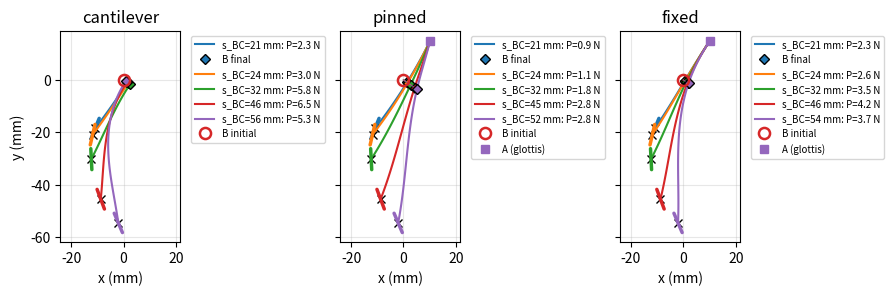
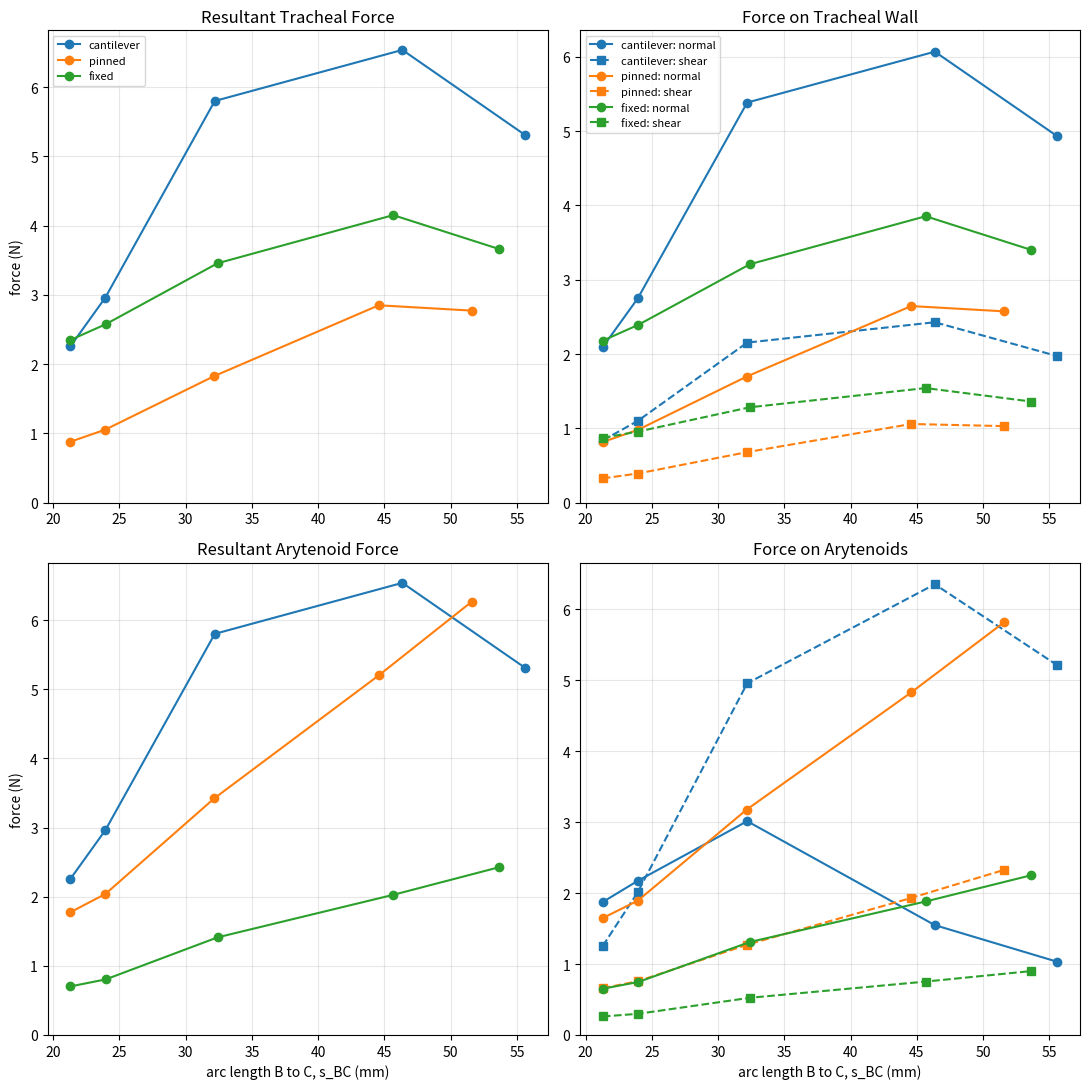
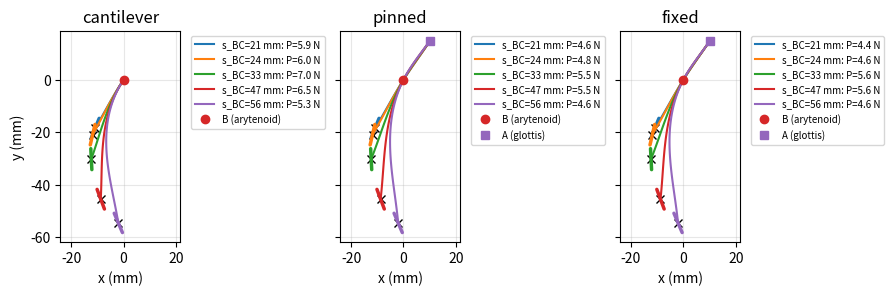
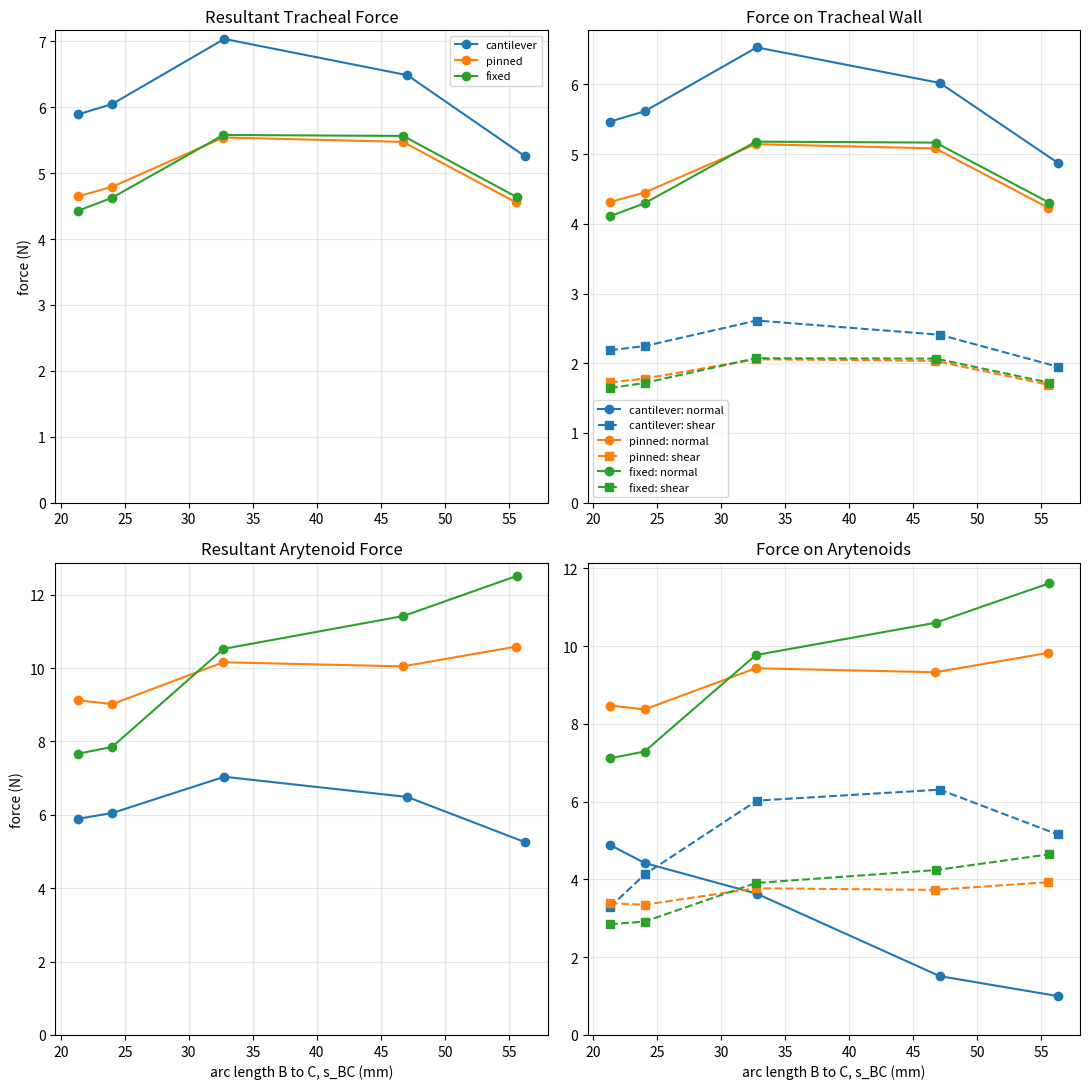
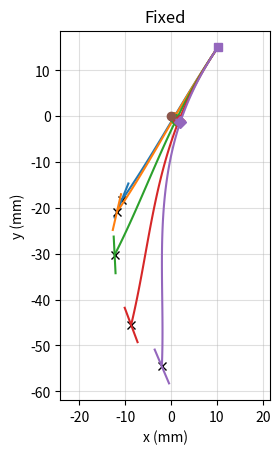

Generate these figures, in order, with matplotlib:
"""
Large-deflection (elastica) shooting solver for an endotracheal tube
bent between laryngeal supports and the anterior tracheal wall.
 
Geometry is 2D (sagittal plane), in mm. Forces in N, moments in N*mm.
 
Points (from CT, in any consistent 2D frame):
    A : glottis contact
    B : arytenoid contact
    C : anterior tracheal wall contact (the load point, at the tube's free end)
 
Modes:
    "cantilever" : tube clamped at B with tangent angle phi_clamp (A unused)
    "pinned"     : pin at A, frictionless/frictional contact at B, load at C
    "fixed"      : clamp at A with tangent angle phi_clamp, contact at B, load at C
 
Method:
    The tube is integrated *backward* from C (where the bending moment is zero)
    toward A. Contact forces act normal to the tube at the contact point
    (plus optional Coulomb friction opposing advancement), so their directions
    follow the deformed shape automatically. Unknowns are found with fsolve.
 
    Unknowns   cantilever: [phi_C, P, s_CB]
               pinned/fixed: [phi_C, P, s_CB, R_B, s_BA]
    Conditions cantilever: tube passes through B, angle at B = phi_clamp
               pinned: passes through B and A, moment at A = 0
               fixed:  passes through B and A, angle at A = phi_clamp
 
Sign conventions:
    Angles are measured counterclockwise from +x, in radians internally.
    Arc length s runs from A (proximal) to C (distal).
    Contact force normal components (P, R_B) are signed along the tube's LEFT
    normal (-sin(phi), cos(phi)) at the contact. Check reported force vectors
    against which side the tissue is on: a contact that would have to PULL
    the tube means that contact has been lost and the configuration is invalid.
    kappa0 is the tube's natural (pre-)curvature, 1/R, positive = curving
    counterclockwise as s increases.
 
Spring at B (optional, kB in N/mm; None = rigid support):
    B may translate only perpendicular to the ORIGINAL A->B line (for a cantilever
    with no A, perpendicular to the clamp direction). With fB the force the support
    exerts on the tube and nB the unit vector perpendicular to A->B, the spring gives
        u = -(fB . nB) / kB        (B moves away from the tube's push)
        B_final = B + u * nB
    and the two position residuals at B compare the integrated tube position with
    B_final instead of with the fixed B. For the cantilever the clamp is on a
    translational spring only (its angle is still phi_clamp).
 
Force components reported by solve() (all in N):
    Trachea (C), two frames:
      C_wall_normal  normal force on the tracheal wall (pressure-type load)
      C_wall_shear   friction shear on the tracheal wall
      C_bending      component perpendicular to the tube tip (bends the tube)
      C_axial        component along the tube tip, + = compresses the tube
    Supports:
      A_normal       glottic contact force (perpendicular to the tube at A)
      B_normal       arytenoid contact force (perpendicular to the tube at B)
      B_tangential   arytenoid friction (along the tube at B)
      push           axial force that must be supplied proximally (operator,
                     via the tube/stylet), + = pushing the tube distally
    C_contact_ok     False if the tracheal wall would have to pull the tube
                     (contact not physical); see the check in solve()
    In cantilever mode, the clamp at B supplies both the sideways reaction
    (B_normal) and the push; A_normal is None.
    P, R_A, R_B remain the resultant magnitudes.
"""
 
import numpy as np
from scipy.optimize import fsolve
 
 
# ----------------------------------------------------------------------------
# Tube properties
# ----------------------------------------------------------------------------
def tube_EI(E_MPa, D_mm, d_mm):
    """Bending stiffness of a hollow circular tube, in N*mm^2."""
    I = np.pi * (D_mm**4 - d_mm**4) / 64.0  # mm^4
    return E_MPa * I  # MPa = N/mm^2
 
 
# ----------------------------------------------------------------------------
# Core integration
# ----------------------------------------------------------------------------
def _rhs(state, n, EI, kappa0):
    """Derivatives with respect to u = arc length measured from C toward A.
    state = [x, y, phi, M]; n = internal force (sum of external forces distal
    to the current point)."""
    x, y, phi, M = state
    return np.array([
        -np.cos(phi),
        -np.sin(phi),
        -(M / EI + kappa0),
        -(n[0] * np.sin(phi) - n[1] * np.cos(phi)),
    ])
 
 
def _integrate(state, length, n, EI, kappa0, steps, record=None):
    """Fixed-step RK4 (fixed steps keep the residual smooth for the root finder)."""
    h = length / steps
    for _ in range(steps):
        k1 = _rhs(state, n, EI, kappa0)
        k2 = _rhs(state + 0.5 * h * k1, n, EI, kappa0)
        k3 = _rhs(state + 0.5 * h * k2, n, EI, kappa0)
        k4 = _rhs(state + h * k3, n, EI, kappa0)
        state = state + h / 6.0 * (k1 + 2 * k2 + 2 * k3 + k4)
        if record is not None:
            record.append(state.copy())
    return state
 
 
def _contact_force(N, phi, mu, eps=1e-9):
    """Force on the tube from a contact: normal component N along the left
    normal, plus friction of magnitude mu*|N| opposing distal advancement."""
    t = np.array([np.cos(phi), np.sin(phi)])
    nh = np.array([-np.sin(phi), np.cos(phi)])
    return N * nh - mu * np.sqrt(N * N + eps * eps) * t
 
 
def _load_at_C(P, phiC, mu, wall_angle, load_angle):
    """Force on the tube at the tracheal contact C.
    load_angle : fixed load direction (rad), signed magnitude P, no friction.
    wall_angle : tracheal wall tangent direction at C, pointing distally (rad);
                 force is normal to the WALL, friction along the wall.
    neither    : force normal to the TUBE at C (side of tube resting on wall)."""
    if load_angle is not None:
        return P * np.array([np.cos(load_angle), np.sin(load_angle)])
    if wall_angle is not None:
        return _contact_force(P, wall_angle, mu)
    return _contact_force(P, phiC, mu)
 
 
def _split(f, phi):
    """Split force f into (|perpendicular|, signed along) relative to direction phi."""
    t = np.array([np.cos(phi), np.sin(phi)])
    n = np.array([-np.sin(phi), np.cos(phi)])
    return abs(f @ n), f @ t
 
 
def _wrap(a):
    return (a + np.pi) % (2 * np.pi) - np.pi
 
 
def _shoot(z, mode, A, B, C, phi_clamp, EI, kappa0, mu, steps, Lref,
           wall_angle=None, load_angle=None, kB=None, nB=None, record=False):
    """
    Integrates fundamental beam equations from C to B, then B to A.
    Calculates errors for each "shot".
    Keeps track of variables and traces.
    
    z = [phi_c, P, sCB, RB, sBA]
    state = [x, y, phi, M]

    kB, nB : optional translational spring at B. kB is the stiffness (N/mm) and
             nB the unit vector B may move along (perpendicular to the original
             A->B line). kB=None means a rigid support at B.
    """
    phiC, P, sCB = z[0], z[1], z[2]
    state = np.array([C[0], C[1], phiC, 0.0])
    fC = _load_at_C(P, phiC, mu, wall_angle, load_angle)
    n = fC.copy()
    rec = [state.copy()] if record else None
 
    state = _integrate(state, sCB, n, EI, kappa0, steps, rec)
 
    # Force the support at B exerts on the tube. It is known before the position
    # residual is formed, because it depends only on the guesses and on the tube
    # angle at B reached by the integration.
    if mode == "cantilever":
        fB = -fC
    else:
        fB = _contact_force(z[3], state[2], mu)
 
    # Where B actually is: its original position, or displaced along nB by the
    # spring (the tube pushes B with -fB, so B moves in the direction of -fB).
    if kB is None:
        B_t, uB = B, 0.0
    else:
        uB = -(fB @ nB) / kB
        B_t = B + uB * nB
 
    res = [(state[0] - B_t[0]) / Lref, (state[1] - B_t[1]) / Lref]
 
    out = {"fC": fC, "phiC": phiC, "phiB": state[2], "MB": state[3], "sCB": sCB,
           "B_final": B_t, "u_B": uB}
 
    if mode == "cantilever":
        res.append(_wrap(state[2] - phi_clamp))
        # clamp at B: reaction force and moment reported under the B / A keys
        out.update(fB=fB, fA=np.zeros(2), MA=state[3], phiA=None, sBA=0.0)
    else:
        sBA = z[4]
        n = n + fB
        state = _integrate(state, sBA, n, EI, kappa0, steps, rec)
        res += [(state[0] - A[0]) / Lref, (state[1] - A[1]) / Lref]
        if mode == "pinned":
            res.append(state[3] * Lref / EI)
        else:  # fixed
            res.append(_wrap(state[2] - phi_clamp))
        out.update(fB=fB, fA=-(fC + fB), MA=state[3], phiA=state[2], sBA=sBA)
 
    if record:
        out["shape"] = np.array(rec)[::-1]  # ordered proximal -> distal
    return np.array(res), out
 
 
# ----------------------------------------------------------------------------
# Public solver
# ----------------------------------------------------------------------------
def solve(A, B, C, mode, EI, phi_clamp=None, kappa0=0.0, mu=0.0,
          wall_angle=None, load_angle=None, kB=None, n_ramp=20, steps=50, start=None):
    """
    Solve one configuration.
 
    A, B, C   : (x, y) in mm. A may be None for mode="cantilever".
    mode      : "cantilever", "pinned" or "fixed"
    EI        : N*mm^2 (see tube_EI)
    phi_clamp : clamp tangent angle in DEGREES (cantilever: at B; fixed: at A).
                Defaults to the direction A->B.
    kappa0    : natural curvature, 1/mm (e.g. 1/140 for a 140 mm radius tube)
    mu        : Coulomb friction coefficient at B and C
    wall_angle: DEGREES, direction of the tracheal wall at C pointing distally.
                If given, the tracheal force acts normal to the wall (tube tip
                impinging on the wall). If None, it acts normal to the tube
                (tube's side resting on the wall).
    load_angle: DEGREES, fixed direction for the tracheal force (validation
                against textbook cases; ignores friction at C).
    kB        : stiffness (N/mm) of a translational spring at B, or None (default)
                for a rigid support. B moves only perpendicular to the original
                A->B line (perpendicular to the clamp direction if A is None).
    n_ramp    : steps used to walk from the unloaded state to the target
                (tip position, pre-curve, wall angle and friction are ramped together)
    start     : previous result dict, to continue from it (used by sweep)
 
    Returns a dict with forces, moments, angles, arc lengths and the deformed shape.
    """
    A = None if A is None else np.asarray(A, float)
    B = np.asarray(B, float)
    C = np.asarray(C, float)
    if mode not in ("cantilever", "pinned", "fixed"):
        raise ValueError("mode must be 'cantilever', 'pinned' or 'fixed'")
    if mode != "cantilever" and A is None:
        raise ValueError("A is required for pinned/fixed modes")
 
    if phi_clamp is None:
        if A is None:
            raise ValueError("phi_clamp is required for cantilever mode without A")
        phi_clamp_rad = np.arctan2(*(B - A)[::-1])
    else:
        phi_clamp_rad = np.radians(phi_clamp)
 
    # Unloaded direction at B, used to build a zero-load starting state
    if mode == "pinned":
        phi0 = np.arctan2(*(B - A)[::-1])
    elif mode == "fixed":
        phi0 = phi_clamp_rad
    else:
        phi0 = phi_clamp_rad
 
    Lref = np.linalg.norm(C - B)
 
    # Spring at B: direction B may move along = perpendicular to the original A->B line
    if kB is not None and not np.isfinite(kB):
        kB = None                      # infinite stiffness = rigid
    if kB is not None:
        if kB <= 0:
            raise ValueError("kB must be positive (N/mm), or None for a rigid support")
        if A is not None:
            tAB = B - A
        else:
            tAB = np.array([np.cos(phi_clamp_rad), np.sin(phi_clamp_rad)])
        tAB = tAB / np.linalg.norm(tAB)
        nB = np.array([-tAB[1], tAB[0]])
    else:
        nB = None
 
    wa = None if wall_angle is None else np.radians(wall_angle)
    la = None if load_angle is None else np.radians(load_angle)
 
    # Continuation: start from an exactly known solution and walk to the target.
    # The tip target, pre-curve, wall angle and friction are all ramped together,
    # so every intermediate problem is physically sensible. (Holding the wall
    # angle and friction at their final values while the tube is still straight
    # can create impossible, jammed intermediate states.)
    if start is None:
        # Unloaded straight tube: zero forces, straight-line lengths, and a wall
        # parallel to the tube (zero impingement) with no friction.
        # z = [phi_c, P, sCB, RB, sBA]
        C_from = B + Lref * np.array([np.cos(phi0), np.sin(phi0)])
        k_from = 0.0
        w_from = phi0
        mu_from = 0.0
        z = [phi0, 0.0, Lref]
        if mode != "cantilever":
            z += [0.0, np.linalg.norm(B - A)]
        z = np.array(z)
    else:
        C_from = np.asarray(start["C"], float)
        k_from = start["kappa0"]
        mu_from = start["mu"]
        # previous wall direction; for side contact that is the tube's tip angle
        w_from = start["wall_rad"] if start["wall_rad"] is not None else start["phiC"]
        z = start["z"].copy()
 
    for k in range(1, n_ramp + 1):
        f = k / n_ramp
        Ck = C_from + f * (C - C_from)
        kk = k_from + f * (kappa0 - k_from)
        muk = mu_from + f * (mu - mu_from)
        wk = None if wa is None else w_from + f * _wrap(wa - w_from)
        
        # lambda function, fun(zz), allows all other inputs to _shoot to be defined and 
        # ensure that the _shoot()[0] result are considered as the error
        fun = lambda zz: _shoot(zz, mode, A, B, Ck, phi_clamp_rad, EI, kk, muk,
                                steps, Lref, wk, la, kB, nB)[0]
        z, info, ier, msg = fsolve(fun, z, full_output=True, xtol=1e-12)
        if ier != 1:
            raise RuntimeError(
                f"Solver did not converge at ramp step {k}/{n_ramp}: {msg}\n"
                "With wall_angle and friction, persistent failure can mean the tip "
                "is genuinely jammed (impingement + friction angle >= 90 deg).")
 
    res, out = _shoot(z, mode, A, B, C, phi_clamp_rad, EI, kappa0, mu, steps, Lref, wa, la,
                      kB, nB, record=True)
    out.update(
        mode=mode, z=z, C=C, kappa0=kappa0, mu=mu, wall_rad=wa,
        B0=B, kB=kB, nB=nB,
        residual=np.max(np.abs(res)),
        P_normal=z[1],
        P=np.linalg.norm(out["fC"]),
        R_B=np.linalg.norm(out["fB"]),
        R_A=np.linalg.norm(out["fA"]),
        tip_angle_deg=np.degrees(out["phiC"]),
        impingement_deg=(None if wall_angle is None
                         else np.degrees(_wrap(wa - out["phiC"]))),
        arc_A_to_C=out["sBA"] + out["sCB"],
    )
 
    # Trachea, tube frame: bending part and axial part (+ = compressive)
    bend, along = _split(out["fC"], out["phiC"])
    out["C_bending"], out["C_axial"] = bend, -along
    # Trachea, wall frame. Without wall_angle the tube's side lies on the wall,
    # so the wall direction is the tube direction at C.
    if load_angle is None:
        wdir = wa if wall_angle is not None else out["phiC"]
        wn, wt = _split(out["fC"], wdir)
        out["C_wall_normal"], out["C_wall_shear"] = wn, abs(wt)
    else:
        out["C_wall_normal"] = out["C_wall_shear"] = None
 
    # Contact check at the trachea: the wall can only PUSH the tube away from
    # the tissue. The tissue side is taken as the side of the wall that the
    # straight, unbent tube would run into (the premise of the whole problem).
    # If the solved force points into the tissue, the tube would actually miss
    # the wall (e.g. its pre-curve already carries it clear) and the result is
    # not physical.
    if load_angle is None:
        tw = np.array([np.cos(wdir), np.sin(wdir)])
        ahead = B + 2 * Lref * np.array([np.cos(phi0), np.sin(phi0)])
        cross = lambda u, v: u[0] * v[1] - u[1] * v[0]
        tissue_side = np.sign(cross(tw, ahead - C))
        force_side = np.sign(cross(tw, out["fC"]))
        out["C_contact_ok"] = bool(tissue_side != 0 and force_side == -tissue_side)
    else:
        out["C_contact_ok"] = None
 
    # Supports
    bn, bt = _split(out["fB"], out["phiB"])
    out["B_normal"], out["B_tangential"] = bn, abs(bt)
    if mode == "cantilever":
        out["A_normal"] = None
        out["push"] = bt          # clamp at B supplies the axial force
    else:
        an, at = _split(out["fA"], out["phiA"])
        out["A_normal"], out["push"] = an, at
    return out
 
 
def sweep(A, B, C_list, mode, EI, wall_angles=None, **kw):
    """Solve a sequence of contact points (e.g. advancing insertion depth),
    continuing each solution from the previous one.
 
    wall_angles : wall direction in DEGREES (distal-pointing, same frame as the
                  points) for each point in C_list. Accepts
                    - None: no wall angle (side-contact mode) at every point
                    - a single number: the same wall angle at every point
                    - a sequence the same length as C_list; an entry may be None
                      to use side contact at that point
    Any other keyword (mu, kappa0, phi_clamp, n_ramp, ...) is passed to solve()
    and applies to every point.
    """
    if "wall_angle" in kw:
        raise ValueError("sweep() takes 'wall_angles' (one per point), not 'wall_angle'")
    n = len(C_list)
    if wall_angles is None or np.isscalar(wall_angles):
        wall_angles = [wall_angles] * n
    else:
        wall_angles = list(wall_angles)
        if len(wall_angles) != n:
            raise ValueError(f"wall_angles has {len(wall_angles)} entries but "
                             f"C_list has {n} points")
 
    results, prev = [], None
    for i, (C, w) in enumerate(zip(C_list, wall_angles)):
        try:
            r = solve(A, B, C, mode, EI, wall_angle=w, start=prev, **kw)
        except RuntimeError as e:
            raise RuntimeError(f"sweep failed at point {i} (C = {tuple(C)}, "
                               f"wall_angle = {w}): {e}") from e
        results.append(r)
        prev = r
    return results
 
 
def report(r):
    """Two-line summary: trachea, then supports."""
    if r["C_wall_normal"] is not None:
        tr = (f"Trachea: wall normal = {r['C_wall_normal']:5.2f} N, wall shear = "
              f"{r['C_wall_shear']:5.2f} N | tube bending = {r['C_bending']:5.2f} N, "
              f"axial = {r['C_axial']:5.2f} N")
    else:
        tr = (f"Trachea: resultant = {r['P']:5.2f} N | tube bending = "
              f"{r['C_bending']:5.2f} N, axial = {r['C_axial']:5.2f} N")
    tr += f" | tip angle = {r['tip_angle_deg']:6.1f} deg"
    if r.get("impingement_deg") is not None:
        tr += f", impingement = {r['impingement_deg']:5.1f} deg"
    if r["mode"] == "cantilever":
        sp = (f"Clamp at B: sideways = {r['B_normal']:5.2f} N, moment = "
              f"{abs(r['MA']):6.1f} N*mm | push = {r['push']:5.2f} N")
    else:
        sp = (f"Glottis A = {r['A_normal']:5.2f} N | arytenoid B = {r['B_normal']:5.2f} N"
              f" (friction {r['B_tangential']:4.2f}) | push = {r['push']:5.2f} N")
        if r["mode"] == "fixed":
            sp += f" | M_A = {abs(r['MA']):5.1f} N*mm"
    sp += f" | arc B->C = {r['sCB']:5.1f} mm"
    if r.get("kB") is not None:
        sp += f" | B moved {r['u_B']:+.2f} mm (kB = {r['kB']:g} N/mm)"
    out = tr + "\n      " + sp
    if r.get("C_contact_ok") is False:
        out += ("\n      WARNING: tracheal force points into the tissue (wall would have "
                "to pull). The tube likely misses this contact point; result not physical.")
    return out
 
 
# ----------------------------------------------------------------------------
# Results as a pandas DataFrame
# ----------------------------------------------------------------------------
def results_to_df(results, include_shape=False):
    """Flatten a list of solve() results (e.g. from sweep()) into a DataFrame,
    one row per solved point. Also accepts a dict {mode: [results]}, in which
    case the per-mode tables are stacked into one.
 
    Units: lengths mm, forces N, moments N*mm, angles degrees.
 
    Columns
      identity    : mode, point (index within the sweep)
      inputs      : C_x, C_y, wall_angle_deg (NaN if none), mu, kappa0
      geometry    : s_BC, s_AB, s_AC (arc lengths), tip_angle_deg,
                    impingement_deg, phi_A_deg, phi_B_deg
      trachea     : P (resultant), C_wall_normal, C_wall_shear (tissue frame),
                    C_bending, C_axial (tube frame), fC_x, fC_y
      supports    : A_normal (glottis), B_normal, B_tangential, push,
                    R_A, R_B (resultant magnitudes), fA_x, fA_y, fB_x, fB_y
      B spring    : kB (N/mm, NaN = rigid), B_disp (signed displacement of B along
                    the unit normal to the original A->B line, mm), B_final_x/y
      moments     : M_prox = moment at the proximal end of the modelled tube
                    (at A for pinned/fixed, at the clamp B for cantilever)
      checks      : C_contact_ok, residual
    Entries that don't apply to a mode (e.g. A_normal for the cantilever) are NaN.
    include_shape=True adds a 'shape' column holding each deformed shape (N x 4
    array: x, y, angle, moment) so you can plot or post-process individual rows.
    """
    try:
        import pandas as pd
    except ImportError as e:
        raise ImportError("results_to_df needs pandas: pip install pandas") from e
 
    # Also accept {mode: [results]} (the by_mode dict used for plotting), so
    # sweeps that were already run can be tabulated without solving again.
    if isinstance(results, dict):
        frames = [results_to_df(rs, include_shape=include_shape) for rs in results.values()]
        return pd.concat(frames, ignore_index=True) if frames else pd.DataFrame()
 
    nan = float("nan")
    f = lambda v: nan if v is None else float(v)
    rows = []
    for i, r in enumerate(results):
        row = {
            "mode": r["mode"], "point": i,
            "C_x": float(r["C"][0]), "C_y": float(r["C"][1]),
            "wall_angle_deg": nan if r["wall_rad"] is None else float(np.degrees(r["wall_rad"])),
            "mu": float(r["mu"]), "kappa0": float(r["kappa0"]),
            "s_BC": float(r["sCB"]), "s_AB": float(r["sBA"]), "s_AC": float(r["arc_A_to_C"]),
            "tip_angle_deg": float(r["tip_angle_deg"]),
            "impingement_deg": f(r["impingement_deg"]),
            "phi_A_deg": nan if r["phiA"] is None else float(np.degrees(r["phiA"])),
            "phi_B_deg": float(np.degrees(r["phiB"])),
            "P": float(r["P"]), "C_wall_normal": f(r["C_wall_normal"]),
            "C_wall_shear": f(r["C_wall_shear"]),
            "C_bending": float(r["C_bending"]), "C_axial": float(r["C_axial"]),
            "fC_x": float(r["fC"][0]), "fC_y": float(r["fC"][1]),
            "A_normal": f(r["A_normal"]), "B_normal": float(r["B_normal"]),
            "B_tangential": float(r["B_tangential"]), "push": float(r["push"]),
            "R_A": float(r["R_A"]), "R_B": float(r["R_B"]),
            "fA_x": float(r["fA"][0]), "fA_y": float(r["fA"][1]),
            "fB_x": float(r["fB"][0]), "fB_y": float(r["fB"][1]),
            "M_prox": float(r["MA"]),
            "kB": nan if r["kB"] is None else float(r["kB"]),
            "B_disp": float(r["u_B"]),
            "B_final_x": float(r["B_final"][0]), "B_final_y": float(r["B_final"][1]),
            "C_contact_ok": r["C_contact_ok"], "residual": float(r["residual"]),
        }
        if include_shape:
            row["shape"] = r["shape"]
        rows.append(row)
    return pd.DataFrame(rows)
 
 
def sweep_df(A, B, C_list, EI, modes=("cantilever", "pinned", "fixed"),
             include_shape=False, **kw):
    """Run sweep() for each mode and return one combined DataFrame.
 
    Takes the same keyword arguments as sweep() (wall_angles, mu, kappa0,
    phi_clamp, n_ramp, ...). If a mode fails to converge, it is skipped with a
    warning rather than losing the other modes' results.
    """
    import warnings
    import pandas as pd
    frames = []
    for m in modes:
        try:
            frames.append(results_to_df(sweep(A, B, C_list, m, EI, **kw),
                                        include_shape=include_shape))
        except RuntimeError as e:
            warnings.warn(f"mode '{m}' skipped: {e}")
    return pd.concat(frames, ignore_index=True) if frames else pd.DataFrame()
 
 
# ----------------------------------------------------------------------------
# Plotting helpers
# ----------------------------------------------------------------------------
MODES = ("cantilever", "pinned", "fixed")
 
 
def plot_shapes(results_by_mode, A, B, filename="ett_shapes.png", wall_len=8.0):
    """Deformed tube shapes, one panel per mode, one curve per contact point.
 
    results_by_mode : {mode: [result, ...]} as returned by sweep()
    A, B            : glottis and arytenoid points (A may be None); B is the
                      ORIGINAL (unloaded) position of the arytenoid support
    wall_len        : length (mm) of the little line drawn along the wall at each C
 
    If the results were solved with a spring at B (kB), B's original position is
    drawn as a hollow red circle and its final (displaced) position for each contact
    point as a diamond in that curve's colour, joined to the original by a thin line.
 
    A short line through each contact point C shows the wall direction used for
    that point. Solid = the wall_angle you supplied. Dotted = no wall_angle was
    given, so the wall is assumed to lie along the tube's tip direction.
    C is the tube's centerline point, so the real wall surface sits about one
    tube radius (D/2) beyond this line.
    """
    # import matplotlib
    # matplotlib.use("Agg")
    import matplotlib.pyplot as plt
 
    modes = [m for m in MODES if m in results_by_mode]
    # fig, axes = plt.subplots(1, len(modes), figsize=(5 * len(modes), 4.5),
    #                          sharey=True, squeeze=False)
    fig, axes = plt.subplots(1, len(modes), figsize=(3 * len(modes), 4.5),
                             sharex = True, sharey=True, squeeze=False)
    axes = axes[0]
    for ax, mode in zip(axes, modes):
        spring = any(r.get("kB") is not None for r in results_by_mode[mode])
        shown_B_final = False
        for r in results_by_mode[mode]:
            C = r["C"]
            sh = r["shape"]
            (line,) = ax.plot(sh[:, 0], sh[:, 1], lw=1.5,
                              label=f"s_BC={r['sCB']:.0f} mm: P={r['P']:.1f} N")
            ax.plot(*C, "x", color="k")
            if r["wall_rad"] is not None:
                w, ls = r["wall_rad"], "-"
            else:
                w, ls = r["phiC"], ":"
            d = 0.5 * wall_len * np.array([np.cos(w), np.sin(w)])
            ax.plot([C[0] - d[0], C[0] + d[0]], [C[1] - d[1], C[1] + d[1]],
                    ls, color=line.get_color(), lw=2.5, solid_capstyle="round")
            if r.get("kB") is not None:
                Bf = r["B_final"]
                ax.plot([B[0], Bf[0]], [B[1], Bf[1]], "-", color=line.get_color(),
                        lw=0.8, alpha=0.7)
                ax.plot(*Bf, "D", color=line.get_color(), mec="k", ms=5,
                        label="B final" if not shown_B_final else None)
                shown_B_final = True
        if spring:
            ax.plot(*B, "o", mfc="none", mec="tab:red", mew=1.8, ms=8, label="B initial")
        else:
            ax.plot(*B, "o", color="tab:red", label="B (arytenoid)")
        if mode != "cantilever" and A is not None:
            ax.plot(*A, "s", color="tab:purple", label="A (glottis)")
        
        ax.set_title(mode)
        ax.set_aspect("equal")
        ax.grid(alpha=0.3)
        ax.set_xlabel("x (mm)")
        ax.legend(fontsize=7, bbox_to_anchor=(1.05,1), loc='upper left')
        ax.set_xmargin(0.5)
    
    axes[0].set_ylabel("y (mm)")
    plt.tight_layout()
    plt.savefig(filename, dpi=130)
    # plt.close(fig)
    return filename, fig, axes
 
 
def plot_force_vs_arc(results_by_mode, filename="ett_force_vs_arc.png"):
    """Tracheal force vs arc length from B to C (s_BC), one line per mode.
 
    Left : resultant tracheal force P.
    Right: wall normal force (solid) and wall shear (dashed), i.e. what the
           tissue feels. Normal/shear use the wall direction if a wall_angle was
           given, otherwise the tube's tip direction.
    """
    # import matplotlib
    # matplotlib.use("Agg")
    import matplotlib.pyplot as plt
 
    colors = {"cantilever": "tab:blue", "pinned": "tab:orange", "fixed": "tab:green"}
    fig, ax  = plt.subplots(2, 2, figsize=(11, 11))
    ax1 = ax[0][0]
    ax2 = ax[0][1]
    ax3 = ax[1][0]
    ax4 = ax[1][1]
    for mode in MODES:
        if mode not in results_by_mode:
            continue
        rs = results_by_mode[mode]
        s = [r["sCB"] for r in rs]
        c = colors[mode]
        ax1.plot(s, [r["P"] for r in rs], "o-", color=c, label=mode)
        if all(r["C_wall_normal"] is not None for r in rs):
            ax2.plot(s, [r["C_wall_normal"] for r in rs], "o-", color=c,
                     label=f"{mode}: normal")
            ax2.plot(s, [r["C_wall_shear"] for r in rs], "s--", color=c,
                     label=f"{mode}: shear")
        ax3.plot(s,[r["R_B"] for r in rs], "o-", color=c, label = mode)
        ax4.plot(s,[r["B_normal"] for r in rs], "o-", color=c, label=f"{mode}: normal")
        ax4.plot(s,[r["B_tangential"] for r in rs], "s--", color=c, label=f"{mode}: shear")
    ax1.set_title("Resultant Tracheal Force")
    ax2.set_title("Force on Tracheal Wall")
    ax3.set_title("Resultant Arytenoid Force")
    ax4.set_title("Force on Arytenoids")
    # for ax in (ax1, ax2, ax3, ax4):
    for ax in (ax1,ax3):
        ax.set_ylabel("force (N)")
    for ax in (ax1, ax2):
        ax.set_ylim(bottom=0)
        ax.grid(alpha=0.3)
        ax.legend(fontsize=8)
    for ax in (ax3, ax4):
        ax.set_xlabel("arc length B to C, s_BC (mm)")
        ax.set_ylim(bottom=0)
        ax.grid(alpha=0.3)
        # ax.legend(fontsize=8)
    plt.tight_layout()
    plt.savefig(filename, dpi=130)
    # plt.close(fig)
    axes = [ax1, ax2, ax3, ax4]
    return filename, fig, axes
 
 
def plot_friction_sweep(results_by_mode, filename="ett_friction_sweep.png"):
    """Tracheal forces vs friction coefficient mu, one line per mode.
 
    results_by_mode : {mode: [result, ...]} where each result was solved at a
                      different mu (same contact point, wall angle and curvature).
    Panels: resultant tracheal force P, wall normal force, wall shear force,
    and the component along the tube (axial, + = compressive).
    """
    import matplotlib.pyplot as plt
 
    colors = {"cantilever": "tab:blue", "pinned": "tab:orange", "fixed": "tab:green"}
    panels = [("P", "Resultant tracheal force"),
              ("C_wall_normal", "Normal force on tracheal wall"),
              ("C_wall_shear", "Shear (friction) force on tracheal wall"),
              ("C_axial", "Axial force along tube tip (+ = compressive)")]
    fig, axs = plt.subplots(2, 2, figsize=(10, 8), sharex=True)
    for ax, (key, title) in zip(axs.flat, panels):
        for mode in MODES:
            if mode not in results_by_mode:
                continue
            rs = results_by_mode[mode]
            ax.plot([r["mu"] for r in rs], [r[key] for r in rs], "o-",
                    color=colors[mode], label=mode)
        ax.set_title(title)
        ax.set_ylabel("force (N)")
        ax.grid(alpha=0.3)
        ax.legend(fontsize=8)
    for ax in axs[1]:
        ax.set_xlabel("friction coefficient, mu")
    plt.tight_layout()
    plt.savefig(filename, dpi=130)
    return filename, fig, axs
 
 
def plot_amplification_vs_mu(results_by_mode, filename="ett_amplification_vs_mu.png"):
    """Force amplification vs friction coefficient mu, one line per mode.
 
    Amplification = wall normal force / force that bends the tube. It is how
    much harder the wall has to push because the tip meets it at an angle and
    friction tilts the wall force. Dots are the solver results; dashed lines are
    the closed-form relation 1 / (cos(psi) - mu*sin(psi)) using each point's
    own impingement angle psi, which should land on the dots.
    The amplification diverges as psi + arctan(mu) approaches 90 degrees (jamming).
    """
    import matplotlib.pyplot as plt
 
    colors = {"cantilever": "tab:blue", "pinned": "tab:orange", "fixed": "tab:green"}
    fig, ax = plt.subplots(figsize=(6.5, 4.5))
    for mode in MODES:
        if mode not in results_by_mode:
            continue
        rs = results_by_mode[mode]
        mus = [r["mu"] for r in rs]
        amp = [r["C_wall_normal"] / r["C_bending"] for r in rs]
        psi = [np.radians(abs(r["impingement_deg"])) for r in rs]
        theory = [1.0 / (np.cos(p) - m * np.sin(p)) for p, m in zip(psi, mus)]
        ax.plot(mus, amp, "o", color=colors[mode], label=f"{mode} (solver)")
        ax.plot(mus, theory, "--", color=colors[mode], lw=1,
                label=f"{mode}: 1/(cos psi - mu sin psi)")
    ax.axhline(1.0, color="gray", lw=0.8)
    ax.set_xlabel("friction coefficient, mu")
    ax.set_ylabel("amplification (wall normal / bending force)")
    ax.set_title("Force amplification vs friction")
    ax.grid(alpha=0.3)
    ax.legend(fontsize=7)
    plt.tight_layout()
    plt.savefig(filename, dpi=130)
    return filename, fig, ax
 
 
# ----------------------------------------------------------------------------
# Demo and validation
# ----------------------------------------------------------------------------
if __name__ == "__main__":
    EI = tube_EI(14.5, 10.2, 7.5)  # 7.5 mm ID tube, ~5454 N*mm^2
    span = 18.2                   # glottis -> arytenoid, mm
 
    # Your current depth table: a = distance beyond arytenoid, delta = offset.
    # Here they're placed in a frame with B at the origin and the unloaded
    # tube along +x, with the trachea deflecting the tip toward -y.
    # Replace with real CT coordinates when you have them.
    # rows = [(17.3, -1.43), (19.0, -2.0), (28.4, -6.9), (42.0, -18.3), (50.0, -29.0)]
    rows = [(-10.8, -18.39),(-11.8, -20.91),(-12.3, -30.25),(-8.7, -45.53),(-2, -54.58)]
    A = (-span, 0.0)
    A = (10.2, 15)
    B = (0.0, 0.0)
    Cs = [(a, d) for a, d in rows]
 
    # # --- Validation 1: cantilever at B vs. closed-form elastica integral ---
    # from scipy.integrate import quad
    # from scipy.optimize import brentq
 
    # def closed_form(X, Y):
    #     def J(th, f):
    #         g = lambda t: (2 * t * f(th - t * t) / np.sqrt(np.sin(th) - np.sin(th - t * t))
    #                        if t > 0 else 2 * f(th) / np.sqrt(np.cos(th)))
    #         return quad(g, 0, np.sqrt(th))[0]
    #     th = brentq(lambda t: J(t, np.sin) / (2 * np.sqrt(np.sin(t))) - Y / X, 1e-6, np.radians(89.9))
    #     return 2 * EI * np.sin(th) / X**2
 
    # print("Validation 1: cantilever clamped at arytenoid, fixed vertical load,")
    # print("              vs closed-form elastica integral")
    # for C in Cs:
    #     r = solve(None, B, C, "cantilever", EI, phi_clamp=0.0, load_angle=90.0)
    #     print(f"  a={C[0]:5.1f}, d={-C[1]:5.2f}: shooting {r['P']:.3f} N, "
    #           f"closed form {closed_form(C[0], -C[1]):.3f} N")
 
    # # --- Validation 2: small deflection vs linear beam formulas ---
    # print("\nValidation 2: small deflection (d = 0.1 mm) vs linear formulas")
    # a, d = 28.4, 0.1
    # lin = {
    #     "cantilever": 3 * EI * d / a**3,
    #     "pinned": 3 * EI * d / (a**2 * (span + a)),
    #     "fixed": 12 * EI * d / (a**2 * (3 * span + 4 * a)),
    # }
    # for mode in ("cantilever", "pinned", "fixed"):
    #     r = solve(A, B, (a, -d), mode, EI, phi_clamp=0.0)
    #     print(f"  {mode:>10s}: shooting {r['P']:.4f} N, linear {lin[mode]:.4f} N")
 
    # # --- Results for the depth table ---
    # print("\nDepth table (frictionless, straight tube):")
    # for mode in ("cantilever", "pinned", "fixed"):
    #     print(f"\n{mode}:")
    #     for C, r in zip(Cs, sweep(A, B, Cs, mode, EI, phi_clamp=0.0)):
    #         print(f"  a={C[0]:5.1f} d={-C[1]:5.2f}\n    " + report(r))
 
    # --- Example: tip impinging on the wall, with friction and pre-curve ---
    # print("\nExample: pinned, tip pressing on a wall at -40 deg, R = 140 mm, friction sweep")
    # for mu in (0.0, 0.1, 0.3, 0.5):
    #     r = solve(A, B, (28.4, -6.9), "pinned", EI, wall_angle=-40.0, mu=mu, kappa0=-1/140)
    #     print(f"  mu = {mu}\n    " + report(r))
    
    # Wall directions traced from CT, one per contact point (degrees,
    # pointing distally, same frame as the points).
    wall_angles = [-112, -103, -87.1, -69.5, -67]
 
    # # --- Example: effect of friction at the third contact point ---
    # # Same contact point, wall angle, pre-curve and clamp angle as the sweep
    # # below; only mu changes (0.1 to 0.7).
    # mus = [round(0.1 * k, 1) for k in range(1, 8)]
    # C3, w3 = Cs[2], wall_angles[2]
    # fric = {mode: [solve(A, B, C3, mode, EI, wall_angle=w3, mu=mu,
    #                      kappa0=-1/140, phi_clamp=-124) for mu in mus]
    #         for mode in MODES}
    # fdf = results_to_df(fric)
    # fdf["amplification"] = fdf["C_wall_normal"] / fdf["C_bending"]   # wall force / bending force
    # fdf.to_csv("ett_friction_sweep.csv", index=False)
    # print(f"\nFriction sweep at contact point 3, C = {C3}, wall angle = {w3} deg")
    # print(fdf[["mode", "mu", "impingement_deg", "P", "C_wall_normal", "C_wall_shear",
    #            "C_bending", "C_axial", "push", "amplification", "C_contact_ok"]]
    #       .round(2).to_string())
    # ffilename, ffig, fax = plot_friction_sweep(fric)
    # print("Saved " + ffilename)
    # afilename, afig, aax = plot_amplification_vs_mu(fric)
    # print("Saved " + afilename)
 
    # --- Example: spring support at B ---
    # B may move only perpendicular to the ORIGINAL A->B line (positive
    # displacement = along the left normal of A->B). kB is in N/mm; None = rigid.
    # kB_demo is a PLACEHOLDER: replace it with your fixture's stiffness.
    # (n_ramp=5 is enough for these cases and keeps the examples quick.)
    kB_demo = 1.0
    kws = dict(mu=0.4, phi_clamp=-124, kappa0=-1/140, n_ramp=5)
 
    # # (a) effect of stiffness at the third contact point
    # kBs = [None, 20, 10, 5, 2, 1]
    # kfix = {mode: [solve(A, B, C3, mode, EI, wall_angle=w3, kB=k, **kws) for k in kBs]
    #         for mode in MODES}
    # kdf = results_to_df(kfix)
    # print(f"\nSpring at B, contact point 3 (kB = NaN means rigid), mu = 0.4")
    # print(kdf[["mode", "kB", "B_disp", "P", "C_wall_normal", "R_B", "B_normal",
    #            "push"]].round(2).to_string())
 
    # (b) depth sweep with the spring; the shape plot shows initial and final B
    spring = {m: sweep(A, B, Cs, m, EI, wall_angles=wall_angles, kB=kB_demo, **kws)
              for m in MODES}
    sdf = results_to_df(spring)
    sdf.to_csv("ett_sweep_results_springB.csv", index=False)
    print(f"\nDepth sweep with kB = {kB_demo} N/mm")
    print(sdf[["mode", "point", "s_BC", "B_disp", "P", "C_wall_normal", "R_B", "push"]]
          .round(2).to_string())
    sfilename, sfig, sax = plot_shapes(spring, A, B, filename="ett_shapes_springB.png")
    sfilename2, sfig2, sax2 = plot_force_vs_arc(spring, filename="ett_forces_springB.png")
    print("Saved " + sfilename)
    print("Saved " + sfilename2)
 
    # --- Plots (optional) ---
    try:
        by_mode = {m: sweep(A, B, Cs, m, EI, wall_angles=wall_angles, mu=0.4,
                            phi_clamp=None, kappa0=-1/140) for m in MODES}
        df = results_to_df(by_mode)   # reuse the sweeps above; no second solve
        df.to_csv("ett_sweep_results.csv", index=False)
        print("\nSaved ett_sweep_results.csv")
        print(df[["mode", "point", "s_BC", "impingement_deg", "P", "C_wall_normal",
                  "C_wall_shear", "push", "A_normal", "B_normal"]].round(2).to_string())
        
        filename, fig, ax = plot_shapes(by_mode, A, B)
        filename2, fig2, ax2 = plot_force_vs_arc(by_mode)
        print("\nSaved" + filename)
        print("Saved" + filename2)
        
    except ImportError:
        pass
    
    import matplotlib.pyplot as plt
    fig3, ax3 = plt.subplots()
    for line in sax[2].get_lines():   # ax[0]=cantilever, ax[1]=pinned, ax[2]=fixed
        ax3.plot(line.get_xdata(), line.get_ydata(), color=line.get_color(), marker = line.get_marker(), label = line.get_label())
    ax3.set_aspect('equal')
    ax3.grid(True, alpha=0.4)
    ax3.set_xlabel('x (mm)')
    ax3.set_ylabel('y (mm)')
    ax3.set_title('Fixed')
    # ax3.legend(bbox_to_anchor=(0.5,0.7),loc='upper left')
    ax3.set_xmargin(0.5)
    
